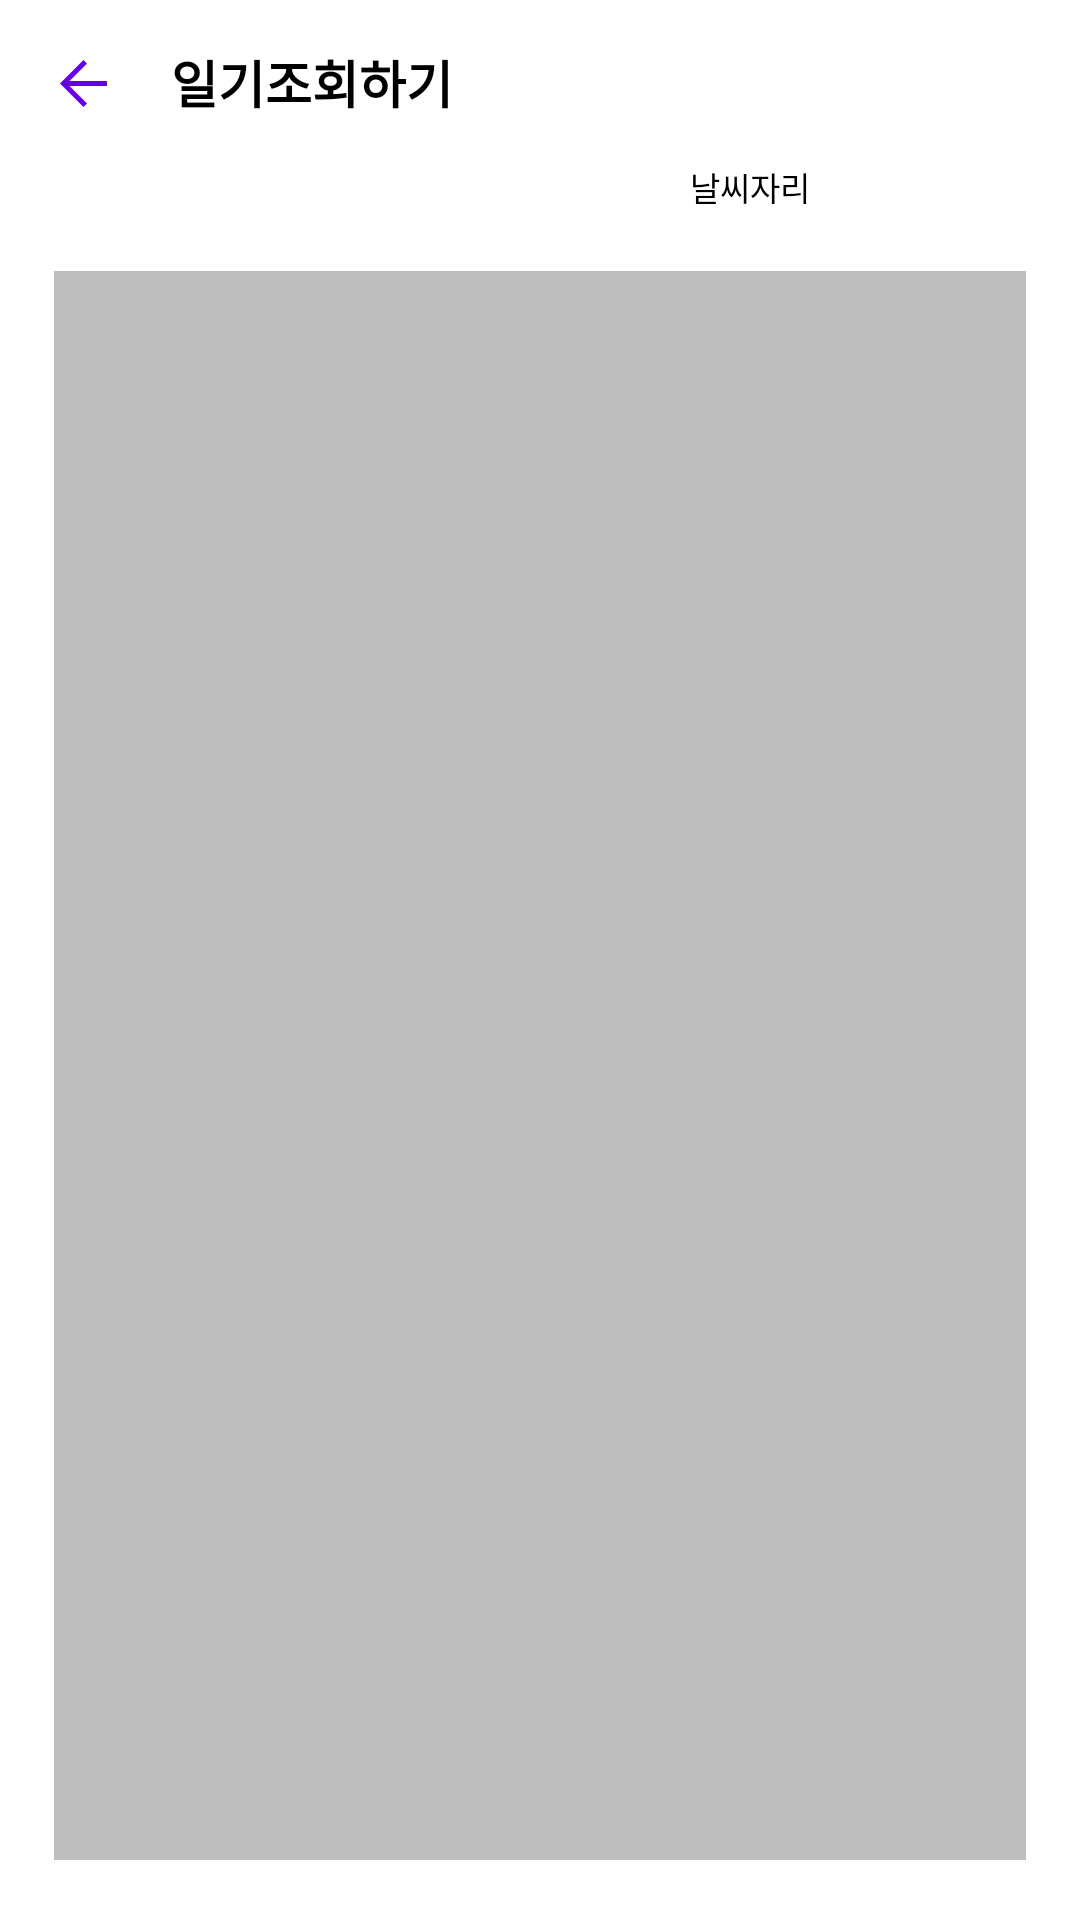

Write the Android layout XML for this screen, with the resource values it uses.
<!-- AndroidManifest.xml: application theme Theme.WeatherDiary -->
<!-- res/layout/activity_show_diary.xml -->
<?xml version="1.0" encoding="utf-8"?>
<androidx.constraintlayout.widget.ConstraintLayout xmlns:android="http://schemas.android.com/apk/res/android"
    android:layout_width="match_parent"
    android:layout_height="match_parent"
    xmlns:app="http://schemas.android.com/apk/res-auto"
    xmlns:tools="http://schemas.android.com/tools">

    <TextView
        android:id="@+id/title"
        android:layout_width="wrap_content"
        android:layout_height="wrap_content"
        android:gravity="left"
        android:text="일기조회하기"
        android:textColor="#000000"
        android:textSize="17sp"
        android:textStyle="bold"
        app:layout_constraintBottom_toBottomOf="@id/btn_back"
        app:layout_constraintStart_toEndOf="@id/btn_back"
        app:layout_constraintTop_toTopOf="@id/btn_back" />

    <Button
        android:id="@+id/btn_back"
        android:layout_width="57dp"
        android:layout_height="54dp"
        android:background="@drawable/ico_back_nor"
        app:layout_constraintStart_toStartOf="parent"
        app:layout_constraintTop_toTopOf="parent" />

    <ImageView
        android:id="@+id/imageView"
        android:layout_width="100dp"
        android:layout_height="100dp"
        app:layout_constraintBottom_toTopOf="@id/editText"
        app:layout_constraintLeft_toLeftOf="parent"
        app:layout_constraintRight_toRightOf="parent"
        app:layout_constraintTop_toBottomOf="@id/title"
        android:layout_marginTop="13dp"
        android:layout_marginBottom="13dp"
        tools:srcCompat="@tools:sample/avatars" />

    <TextView
        android:id="@+id/txt_temp"
        android:layout_width="wrap_content"
        android:layout_height="wrap_content"
        android:text="날씨자리"
        android:textColor="#000000"
        android:textSize="11sp"
        app:layout_constraintTop_toBottomOf="@id/btn_back"
        app:layout_constraintStart_toEndOf="@id/imageView"
        />


    <TextView
        android:id="@+id/editText"
        android:layout_width="match_parent"
        android:layout_height="0dp"
        android:layout_marginHorizontal="18dp"
        android:layout_marginVertical="20dp"
        android:background="#bebebe"
        android:gravity="left"
        android:paddingStart="8dp"
        android:paddingTop="10dp"
        android:textColor="#000000"
        app:layout_constraintBottom_toBottomOf="parent"
        app:layout_constraintEnd_toEndOf="parent"
        app:layout_constraintHorizontal_bias="0.0"
        app:layout_constraintStart_toStartOf="parent"
        app:layout_constraintTop_toBottomOf="@+id/txt_temp"
        app:layout_constraintVertical_bias="1.0" />


</androidx.constraintlayout.widget.ConstraintLayout>
<!-- resources referenced by this layout -->
<resources>
  <!-- drawable ico_back_nor: png bitmap (drawable, 3496 bytes) -->
  <style name="Theme.WeatherDiary" parent="Theme.MaterialComponents.DayNight.DarkActionBar">
          
          <item name="colorPrimary">@color/purple_500</item>
          <item name="colorPrimaryVariant">@color/purple_700</item>
          <item name="colorOnPrimary">@color/white</item>
          
          <item name="colorSecondary">@color/teal_200</item>
          <item name="colorSecondaryVariant">@color/teal_700</item>
          <item name="colorOnSecondary">@color/black</item>
          
          <item name="android:statusBarColor" tools:targetApi="l">?attr/colorPrimaryVariant</item>
          
      </style>
  <!-- not gathered from this repository: default colours our renderer supplied (Android Studio template values) -->
  <color name="purple_500">#FF6200EE</color>
  <color name="purple_700">#FF3700B3</color>
  <color name="teal_200">#FF03DAC5</color>
  <color name="teal_700">#FF018786</color>
  <color name="black">#FF000000</color>
  <color name="white">#FFFFFFFF</color>
</resources>
